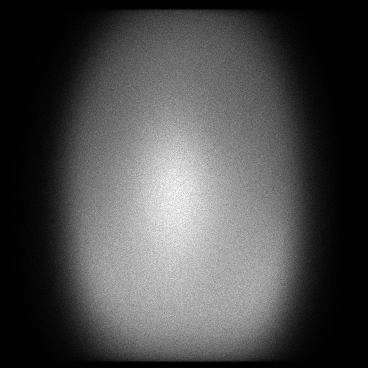

Values plotted in this chart, from the file beside it:
x, y, count
6, 73, 1
6, 151, 1
6, 163, 1
6, 211, 1
6, 215, 1
6, 222, 1
6, 228, 1
6, 244, 1
7, 74, 1
7, 78, 1
7, 79, 1
7, 107, 1
7, 109, 1
7, 116, 1
7, 123, 1
7, 126, 1
7, 129, 1
7, 134, 1
7, 139, 1
7, 140, 1
7, 144, 1
7, 147, 1
7, 150, 1
7, 155, 1
7, 156, 1
7, 164, 1
7, 166, 1
7, 167, 1
7, 168, 2
7, 169, 1
7, 178, 1
7, 179, 1
7, 180, 1
7, 184, 2
7, 185, 1
7, 187, 1
7, 189, 1
7, 191, 1
7, 192, 1
7, 194, 1
7, 195, 1
7, 197, 1
7, 201, 2
7, 205, 3
7, 207, 3
7, 209, 1
7, 211, 1
7, 212, 1
7, 220, 1
7, 225, 1
7, 230, 1
7, 231, 1
7, 233, 1
7, 235, 1
7, 237, 1
7, 238, 1
7, 239, 1
7, 240, 2
7, 241, 2
7, 243, 1
... 115,778 more rows
